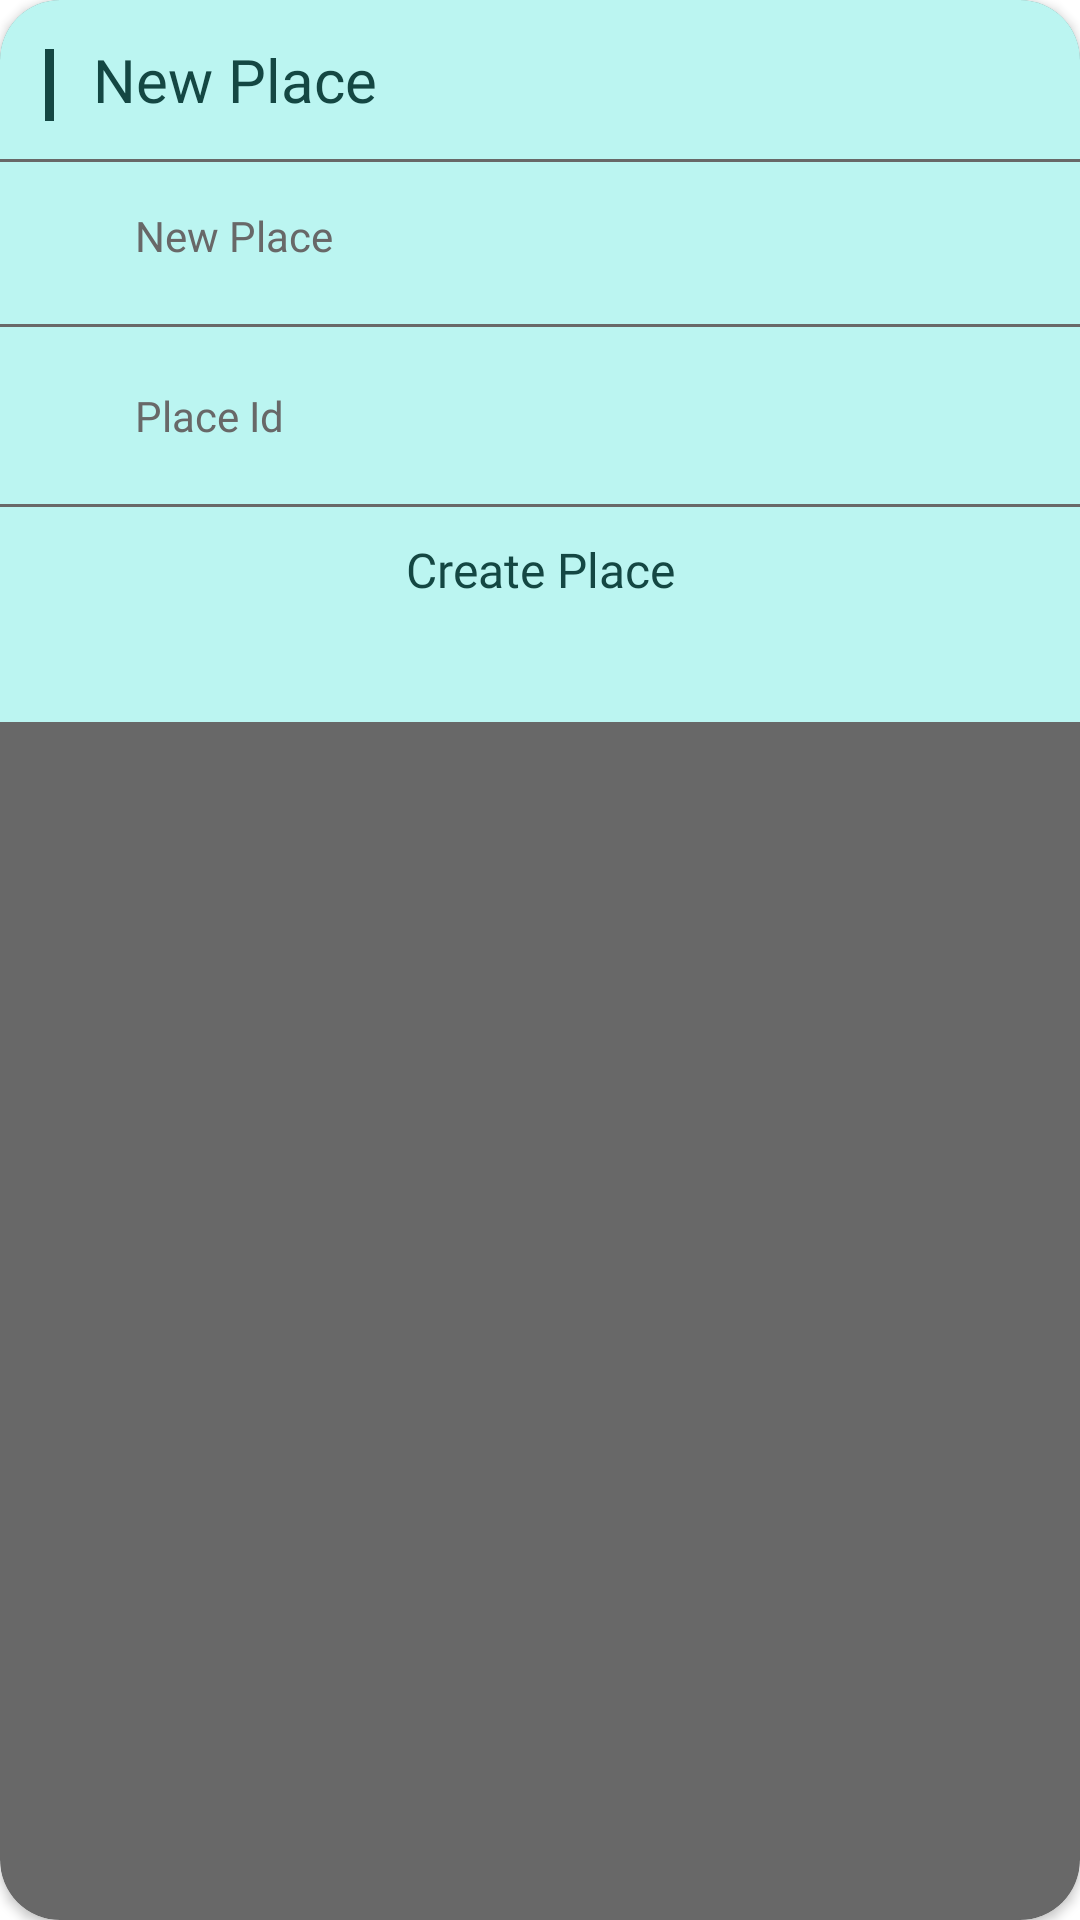

Here is an Android app screen rendered from its layout file. Give the layout XML and the strings, colors and styles it references.
<!-- AndroidManifest.xml: application theme Theme.Intrester -->
<!-- res/layout/activity_add_new_place.xml -->
<?xml version="1.0" encoding="utf-8"?>
<androidx.cardview.widget.CardView xmlns:android="http://schemas.android.com/apk/res/android"
    xmlns:app="http://schemas.android.com/apk/res-auto"
    xmlns:tools="http://schemas.android.com/tools"
    android:layout_width="match_parent"
    android:layout_height="wrap_content"
    app:cardCornerRadius="20dp"
    android:layout_marginBottom="-15dp"
    app:cardBackgroundColor="@color/text_grey"
    tools:context=".addNewPlace">

    <LinearLayout
        android:layout_width="match_parent"
        android:layout_height="wrap_content"
        android:orientation="vertical">

        <LinearLayout
            android:layout_width="match_parent"
            android:layout_height="wrap_content"
            android:background="#BBF5F1"
            android:orientation="horizontal">

            <TextView
                android:layout_width="3dp"
                android:layout_height="24dp"
                android:background="@color/dark_teal"
                android:layout_marginStart="15dp"
                android:layout_marginTop="10dp"
                android:layout_marginBottom="10dp"/>

            <TextView
                android:layout_width="match_parent"
                android:layout_height="wrap_content"
                android:text="New Place"
                android:textSize="20sp"
                android:fontFamily="@font/poppins_semi_bold"
                android:layout_margin="13dp"
                android:textColor="@color/dark_teal"/>

        </LinearLayout>

        <LinearLayout
            android:layout_width="match_parent"
            android:layout_height="wrap_content"
            android:background="#BBF5F1"
            android:layout_marginTop="1dp"
            android:orientation="horizontal">

            <ImageView
                android:layout_width="25dp"
                android:layout_height="25dp"
                android:layout_marginStart="10dp"
                android:layout_marginTop="10dp"
                android:layout_marginBottom="10dp"
                android:src="@drawable/pen"/>

            <EditText
                android:layout_width="match_parent"
                android:layout_height="wrap_content"
                android:id="@+id/create_place_name"
                android:hint="New Place"
                android:background="#BBF5F1"
                android:paddingTop="5dp"
                android:paddingBottom="10dp"
                android:textColorHint="@color/text_grey"
                android:textSize="14sp"
                android:fontFamily="@font/poppins_regular"
                android:layout_margin="10dp"
                android:textColor="@color/dark_teal" />

        </LinearLayout>

        <LinearLayout
            android:layout_width="match_parent"
            android:layout_height="wrap_content"
            android:background="#BBF5F1"
            android:layout_marginTop="1dp"
            android:orientation="horizontal">

            <ImageView
                android:layout_width="25dp"
                android:layout_height="25dp"
                android:id="@+id/create_place_image"
                android:layout_marginStart="10dp"
                android:layout_marginTop="10dp"
                android:layout_marginBottom="10dp"
                android:src="@drawable/pen"/>

            <EditText
                android:layout_width="match_parent"
                android:layout_height="wrap_content"
                android:hint="Place Id"
                android:textSize="14sp"
                android:paddingBottom="10dp"
                android:paddingTop="10dp"
                android:textColorHint="@color/text_grey"
                android:background="#BBF5F1"
                android:id="@+id/create_place_image_text"
                android:fontFamily="@font/poppins_regular"
                android:layout_margin="10dp"
                android:textColor="@color/dark_teal"/>

        </LinearLayout>

        <TextView
            android:layout_width="match_parent"
            android:layout_height="wrap_content"
            android:text="Create Place"
            android:textSize="16sp"
            android:gravity="center"
            android:id="@+id/add_place_btn"
            android:paddingTop="10dp"
            android:paddingBottom="40dp"
            android:layout_marginTop="1dp"
            android:fontFamily="@font/poppins_semi_bold"
            android:textColor="@color/dark_teal"
            android:background="#BBF5F1"/>





    </LinearLayout>

</androidx.cardview.widget.CardView>
<!-- resources referenced by this layout -->
<resources>
  <color name="dark_teal">#144743</color>
  <color name="text_grey">#686868</color>
  <style name="Theme.Intrester" parent="Theme.MaterialComponents.DayNight.NoActionBar">
          
          <item name="colorPrimary">@color/black</item>
          <item name="colorPrimaryVariant">@color/dark_teal</item>
          <item name="colorOnPrimary">@color/white</item>
          
          <item name="colorSecondary">@color/dark_teal</item>
          <item name="colorSecondaryVariant">@color/black</item>
          <item name="colorOnSecondary">@color/white</item>
          
          <item name="android:statusBarColor">?attr/colorPrimaryVariant</item>
          
      </style>
  <color name="black">#FF000000</color>
  <color name="white">#FFFFFFFF</color>
</resources>
